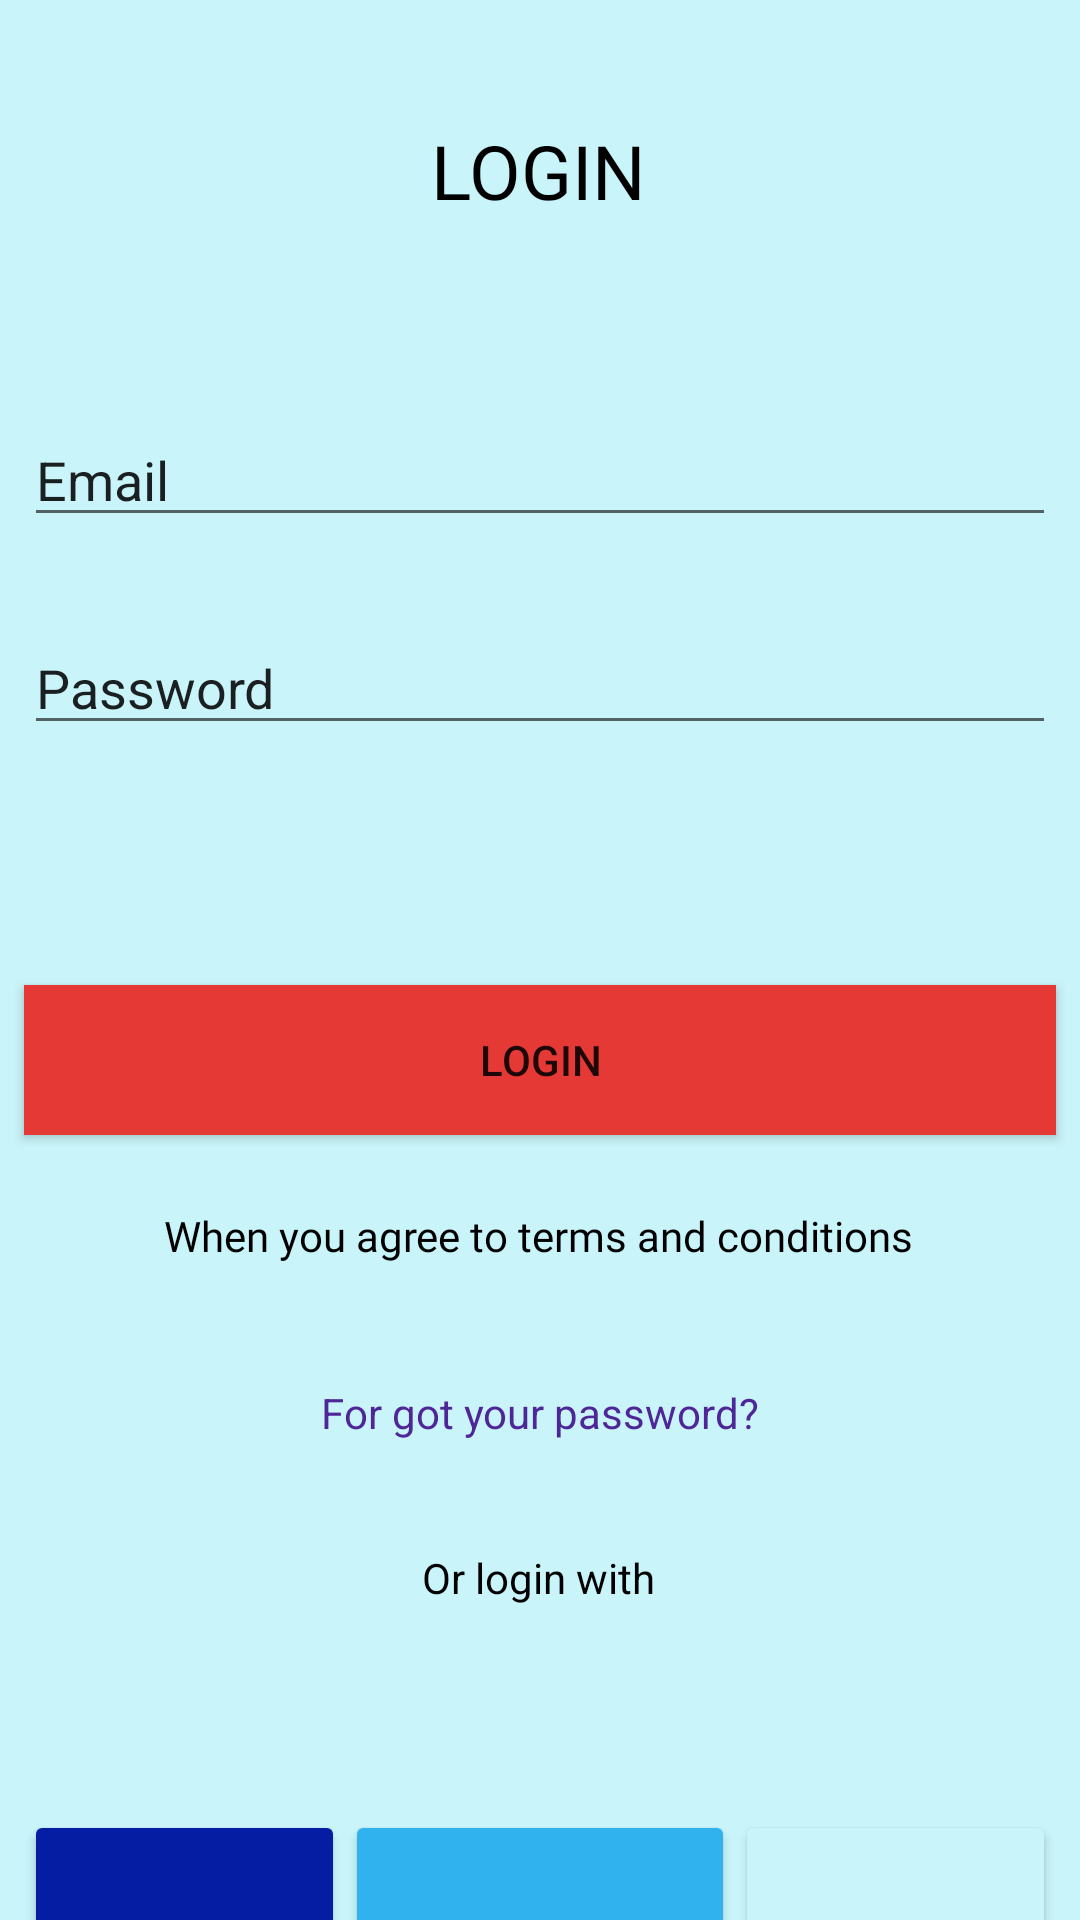

Here is an Android app screen rendered from its layout file. Give the layout XML and the strings, colors and styles it references.
<!-- AndroidManifest.xml: application theme Theme.BaiTap1_A -->
<!-- res/layout/activity_baitap1_d.xml -->
<?xml version="1.0" encoding="utf-8"?>
<androidx.constraintlayout.widget.ConstraintLayout xmlns:android="http://schemas.android.com/apk/res/android"
    xmlns:app="http://schemas.android.com/apk/res-auto"
    xmlns:tools="http://schemas.android.com/tools"
    android:layout_width="match_parent"
    android:layout_height="match_parent"
    android:background="#C9F4FA"
    tools:context=".baitap1_d">

    <androidx.constraintlayout.widget.Guideline
        android:id="@+id/guideline4"
        android:layout_width="wrap_content"
        android:layout_height="wrap_content"
        android:orientation="vertical"
        app:layout_constraintGuide_percent="0.5" />

    <TextView
        android:id="@+id/textView8"
        android:layout_width="wrap_content"
        android:layout_height="wrap_content"
        android:layout_marginTop="40dp"
        android:fontFamily="@font/roboto"
        android:text="LOGIN"
        android:textColor="#000000"
        android:textSize="25dp"
        app:layout_constraintEnd_toEndOf="parent"
        app:layout_constraintHorizontal_bias="0.498"
        app:layout_constraintStart_toStartOf="parent"
        app:layout_constraintTop_toTopOf="parent" />

    <EditText
        android:id="@+id/editTextTextPersonName4"
        android:layout_width="0dp"
        android:layout_height="wrap_content"
        android:layout_marginStart="8dp"
        android:layout_marginLeft="8dp"
        android:layout_marginTop="64dp"
        android:layout_marginEnd="8dp"
        android:layout_marginRight="8dp"
        android:ems="10"
        android:inputType="textPersonName"
        android:text="Email"
        app:layout_constraintEnd_toEndOf="parent"
        app:layout_constraintHorizontal_bias="0.497"
        app:layout_constraintStart_toStartOf="parent"
        app:layout_constraintTop_toBottomOf="@+id/textView8" />

    <EditText
        android:id="@+id/editTextTextPersonName5"
        android:layout_width="0dp"
        android:layout_height="wrap_content"
        android:layout_marginStart="8dp"
        android:layout_marginLeft="8dp"
        android:layout_marginTop="28dp"
        android:layout_marginEnd="8dp"
        android:layout_marginRight="8dp"
        android:drawableRight="@drawable/ic_p1"
        android:ems="10"
        android:inputType="textPersonName"
        android:text="Password"
        app:layout_constraintEnd_toEndOf="parent"
        app:layout_constraintHorizontal_bias="1.0"
        app:layout_constraintStart_toStartOf="parent"
        app:layout_constraintTop_toBottomOf="@+id/editTextTextPersonName4" />

    <Button
        android:id="@+id/button5"
        android:layout_width="0dp"
        android:layout_height="50dp"
        android:layout_marginStart="8dp"
        android:layout_marginLeft="8dp"
        android:layout_marginTop="80dp"
        android:layout_marginEnd="8dp"
        android:layout_marginRight="8dp"
        android:background="#E53935"
        android:text="LOGIN"
        app:backgroundTint="#E53935"
        app:layout_constraintEnd_toEndOf="parent"
        app:layout_constraintStart_toStartOf="parent"
        app:layout_constraintTop_toBottomOf="@+id/editTextTextPersonName5" />

    <TextView
        android:id="@+id/textView9"
        android:layout_width="wrap_content"
        android:layout_height="wrap_content"
        android:layout_marginTop="24dp"
        android:fontFamily="@font/roboto"
        android:text="When you agree to terms and conditions"
        android:textColor="#000000"
        app:layout_constraintEnd_toEndOf="parent"
        app:layout_constraintHorizontal_bias="0.496"
        app:layout_constraintStart_toStartOf="parent"
        app:layout_constraintTop_toBottomOf="@+id/button5" />

    <TextView
        android:id="@+id/textView10"
        android:layout_width="wrap_content"
        android:layout_height="wrap_content"
        android:layout_marginTop="40dp"
        android:text="For got your password?"
        android:textColor="#4F2697"
        app:layout_constraintEnd_toEndOf="parent"
        app:layout_constraintStart_toStartOf="parent"
        app:layout_constraintTop_toBottomOf="@+id/textView9" />

    <TextView
        android:id="@+id/textView11"
        android:layout_width="wrap_content"
        android:layout_height="wrap_content"
        android:layout_marginTop="36dp"
        android:text="Or login with"
        android:textColor="#000000"
        app:layout_constraintEnd_toEndOf="parent"
        app:layout_constraintHorizontal_bias="0.498"
        app:layout_constraintStart_toStartOf="parent"
        app:layout_constraintTop_toBottomOf="@+id/textView10" />

    <Button
        android:id="@+id/button7"
        android:layout_width="0dp"
        android:layout_height="50dp"
        android:layout_marginStart="8dp"
        android:layout_marginLeft="8dp"
        android:layout_marginTop="68dp"
        app:backgroundTint="#041DA3"
        app:icon="@drawable/ic_icofacebook_1924510_1"
        app:iconGravity="textStart"
        app:layout_constraintBottom_toBottomOf="parent"
        app:layout_constraintEnd_toStartOf="@+id/button8"
        app:layout_constraintHorizontal_bias="0.5"
        app:layout_constraintHorizontal_chainStyle="packed"
        app:layout_constraintStart_toStartOf="parent"
        app:layout_constraintTop_toBottomOf="@+id/textView11"
        app:layout_constraintVertical_bias="0.0" />

    <Button
        android:id="@+id/button8"
        android:layout_width="130dp"
        android:layout_height="50dp"
        android:layout_marginTop="68dp"
        app:backgroundTint="#2FB2ED"
        app:icon="@drawable/ic_icozalo"
        app:iconGravity="textStart"
        app:layout_constraintBottom_toBottomOf="parent"
        app:layout_constraintEnd_toStartOf="@+id/button9"
        app:layout_constraintHorizontal_bias="0.5"
        app:layout_constraintStart_toEndOf="@+id/button7"
        app:layout_constraintTop_toBottomOf="@+id/textView11"
        app:layout_constraintVertical_bias="0.0" />

    <Button
        android:id="@+id/button9"
        android:layout_width="0dp"
        android:layout_height="50dp"
        android:layout_marginTop="68dp"
        android:layout_marginEnd="8dp"
        android:layout_marginRight="8dp"
        app:backgroundTint="#C9F4FA"
        app:icon="@drawable/ic_icogoogle_1"
        app:iconGravity="textStart"
        app:layout_constraintBottom_toBottomOf="parent"
        app:layout_constraintEnd_toEndOf="parent"
        app:layout_constraintHorizontal_bias="0.5"
        app:layout_constraintStart_toEndOf="@+id/button8"
        app:layout_constraintTop_toBottomOf="@+id/textView11"
        app:layout_constraintVertical_bias="0.0" />

    "/>

</androidx.constraintlayout.widget.ConstraintLayout>
<!-- resources referenced by this layout -->
<resources>
  <style name="Theme.BaiTap1_A" parent="Theme.MaterialComponents.DayNight.DarkActionBar">
          
          <item name="colorPrimary">@color/purple_500</item>
          <item name="colorPrimaryVariant">@color/purple_700</item>
          <item name="colorOnPrimary">@color/white</item>
          
          <item name="colorSecondary">@color/teal_200</item>
          <item name="colorSecondaryVariant">@color/teal_700</item>
          <item name="colorOnSecondary">@color/black</item>
          
          <item name="android:statusBarColor" tools:targetApi="l">?attr/colorPrimaryVariant</item>
          
      </style>
  <!-- not gathered from this repository: default colours our renderer supplied (Android Studio template values) -->
  <color name="purple_500">#FF6200EE</color>
  <color name="purple_700">#FF3700B3</color>
  <color name="teal_200">#FF03DAC5</color>
  <color name="teal_700">#FF018786</color>
  <color name="black">#FF000000</color>
  <color name="white">#FFFFFFFF</color>
</resources>
